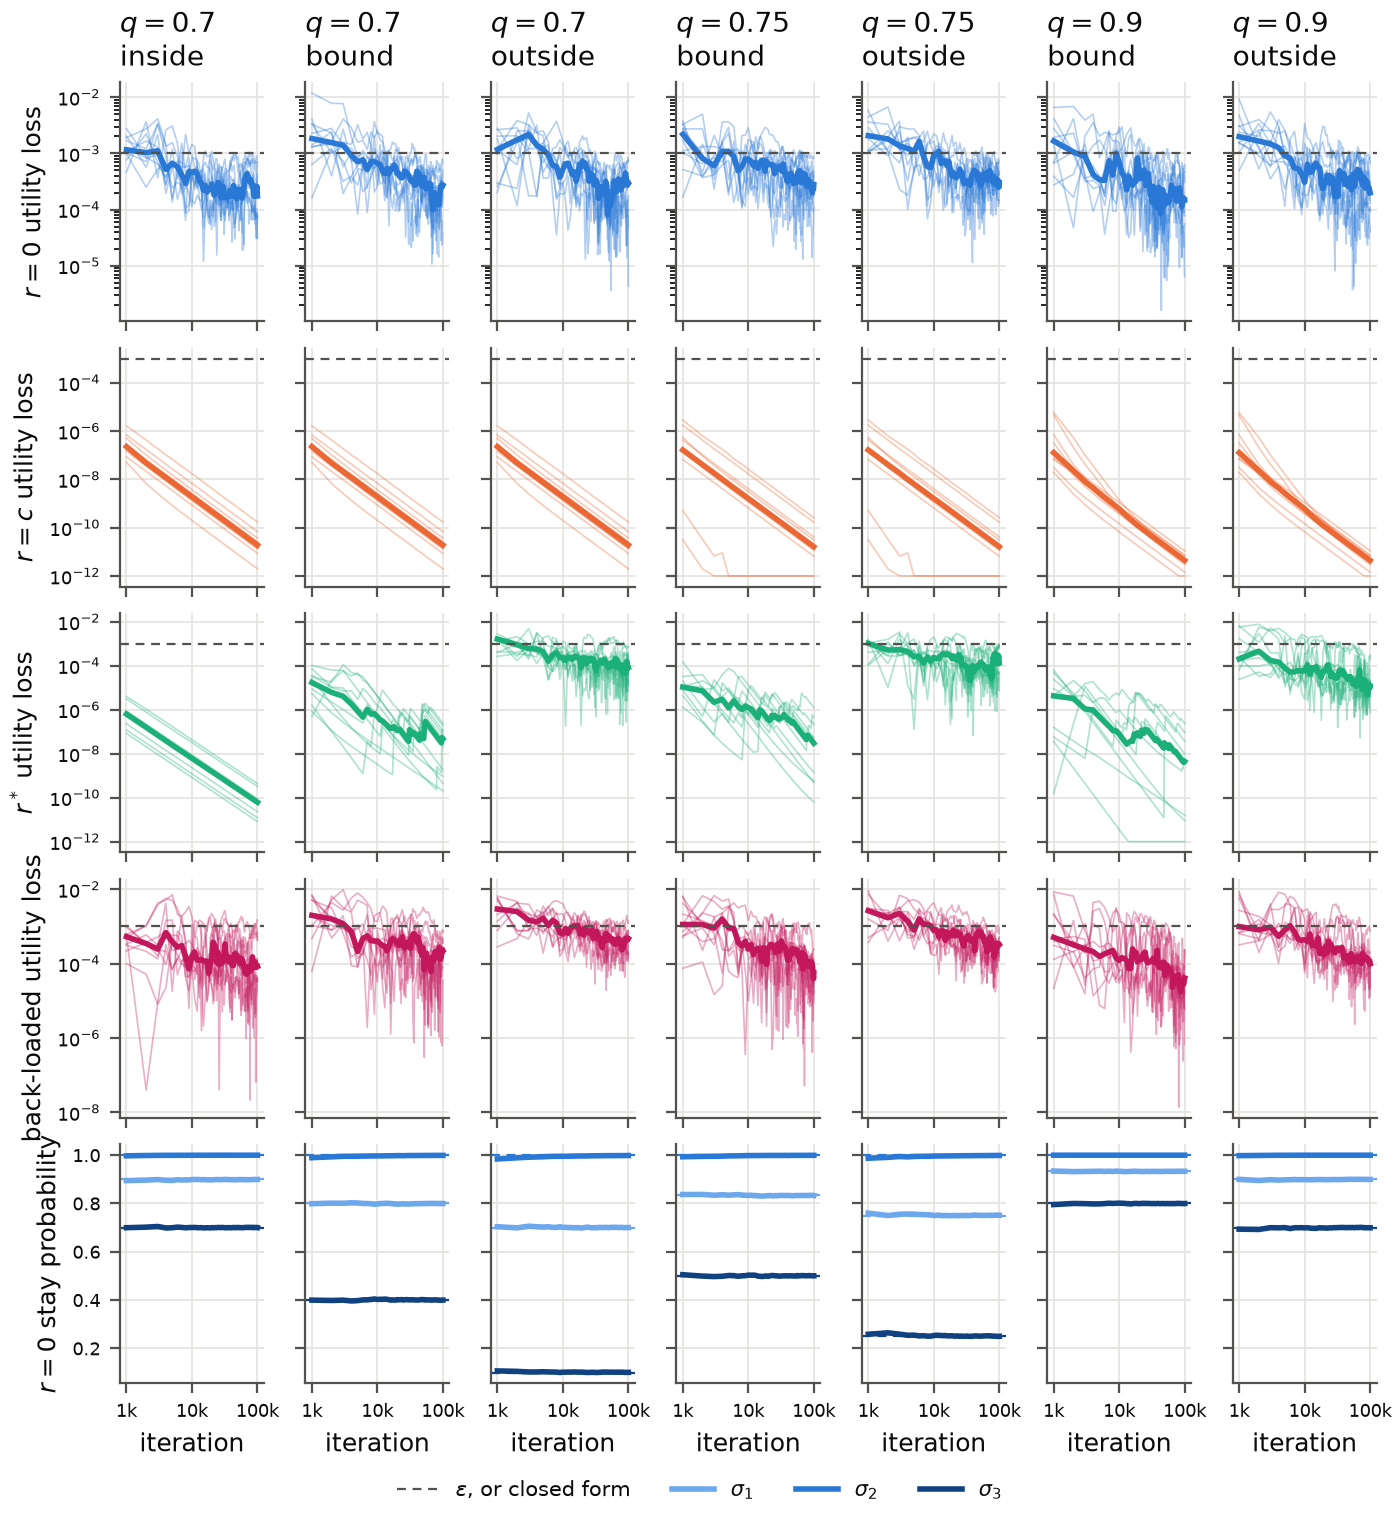

The file beside this chart, header and first rows:
reimbursement_policy, placement, q, seed, iteration, utility_loss, sigma1, sigma2, sigma3
zero, inside, 0.7, 0, 1000, 0.0004636, 0.9057, 0.9954, 0.6908
zero, inside, 0.7, 0, 2000, 0.00369, 0.9069, 0.9989, 0.7106
zero, inside, 0.7, 0, 3000, 0.0003685, 0.8991, 0.9975, 0.704
zero, inside, 0.7, 0, 4000, 0.002612, 0.8962, 0.9986, 0.7159
zero, inside, 0.7, 0, 5000, 0.003076, 0.8923, 0.9991, 0.7173
zero, inside, 0.7, 0, 6000, 0.001529, 0.8924, 0.9994, 0.7079
zero, inside, 0.7, 0, 7000, 0.0002715, 0.8942, 0.9995, 0.7004
zero, inside, 0.7, 0, 8000, 0.0002767, 0.8963, 0.9996, 0.6977
zero, inside, 0.7, 0, 9000, 0.0001906, 0.8963, 0.9997, 0.6993
zero, inside, 0.7, 0, 10000, 0.0001134, 0.8988, 0.9997, 0.6989
zero, inside, 0.7, 0, 11000, 0.0003672, 0.8999, 0.9994, 0.6936
zero, inside, 0.7, 0, 12000, 0.0002504, 0.8996, 0.9995, 0.6959
zero, inside, 0.7, 0, 13000, 0.000448, 0.9005, 0.9996, 0.6914
zero, inside, 0.7, 0, 14000, 0.0002647, 0.8995, 0.9996, 0.6956
zero, inside, 0.7, 0, 15000, 7.072367457713576e-05, 0.9004, 0.9997, 0.6986
zero, inside, 0.7, 0, 16000, 0.0004402, 0.9017, 0.9997, 0.6999
zero, inside, 0.7, 0, 17000, 8.591090635925247e-05, 0.8995, 0.9997, 0.6989
zero, inside, 0.7, 0, 18000, 5.712521819804572e-05, 0.8996, 0.9998, 0.6993
zero, inside, 0.7, 0, 19000, 9.845127612299142e-05, 0.8992, 0.9998, 0.6988
zero, inside, 0.7, 0, 20000, 0.0001461, 0.9, 0.9998, 0.6974
zero, inside, 0.7, 0, 21000, 9.509537786310923e-05, 0.9009, 0.9998, 0.6977
zero, inside, 0.7, 0, 22000, 0.0002474, 0.9011, 0.9999, 0.6996
zero, inside, 0.7, 0, 23000, 0.0005385, 0.9015, 0.9999, 0.7005
zero, inside, 0.7, 0, 24000, 0.0003098, 0.9005, 0.9999, 0.7011
zero, inside, 0.7, 0, 25000, 0.0004074, 0.9009, 0.9999, 0.7008
zero, inside, 0.7, 0, 26000, 0.0003385, 0.9005, 0.9999, 0.7013
zero, inside, 0.7, 0, 27000, 0.000314, 0.9001, 0.9999, 0.702
zero, inside, 0.7, 0, 28000, 0.0005552, 0.8997, 0.9999, 0.7033
zero, inside, 0.7, 0, 29000, 0.0002409, 0.8995, 0.9999, 0.7014
zero, inside, 0.7, 0, 30000, 0.0003128, 0.9007, 0.9999, 0.7007
zero, inside, 0.7, 0, 31000, 0.0001077, 0.9004, 0.9999, 0.7001
zero, inside, 0.7, 0, 32000, 6.378415971739274e-05, 0.9003, 0.9999, 0.6999
zero, inside, 0.7, 0, 33000, 0.0001055, 0.8995, 0.9999, 0.6984
zero, inside, 0.7, 0, 34000, 0.0001419, 0.8998, 0.9999, 0.6975
zero, inside, 0.7, 0, 35000, 0.0001275, 0.8997, 0.9999, 0.6979
zero, inside, 0.7, 0, 36000, 0.0002072, 0.8997, 0.9999, 0.6963
zero, inside, 0.7, 0, 37000, 0.0002584, 0.8988, 0.9999, 0.696
zero, inside, 0.7, 0, 38000, 0.0003032, 0.8987, 0.9999, 0.6952
zero, inside, 0.7, 0, 39000, 0.000248, 0.8992, 0.9999, 0.6959
zero, inside, 0.7, 0, 40000, 0.0001937, 0.899, 0.9999, 0.6971
zero, inside, 0.7, 0, 41000, 0.0001959, 0.8988, 0.9999, 0.6972
zero, inside, 0.7, 0, 42000, 0.0001681, 0.8992, 0.9999, 0.6974
zero, inside, 0.7, 0, 43000, 7.840008905445769e-05, 0.9001, 0.9999, 0.6985
zero, inside, 0.7, 0, 44000, 6.922351874366059e-05, 0.9002, 0.9999, 0.6986
zero, inside, 0.7, 0, 45000, 2.995346873424724e-05, 0.9, 0.9999, 0.6995
zero, inside, 0.7, 0, 46000, 8.316762349406818e-05, 0.9001, 0.9999, 0.6984
zero, inside, 0.7, 0, 47000, 8.199650533531502e-05, 0.9005, 0.9999, 0.6981
zero, inside, 0.7, 0, 48000, 8.428097011932741e-05, 0.9008, 0.9999, 0.6979
zero, inside, 0.7, 0, 49000, 0.0001912, 0.9016, 0.9999, 0.6981
zero, inside, 0.7, 0, 50000, 0.0001602, 0.9019, 0.9999, 0.6975
zero, inside, 0.7, 0, 51000, 0.0001109, 0.9019, 0.9999, 0.697
zero, inside, 0.7, 0, 52000, 0.0002763, 0.9022, 0.9999, 0.6975
zero, inside, 0.7, 0, 53000, 0.000206, 0.9021, 0.9999, 0.6973
zero, inside, 0.7, 0, 54000, 0.0001115, 0.9017, 0.9999, 0.6974
zero, inside, 0.7, 0, 55000, 0.0001663, 0.9017, 0.9999, 0.6978
zero, inside, 0.7, 0, 56000, 9.93546349995504e-05, 0.9015, 0.9999, 0.6978
zero, inside, 0.7, 0, 57000, 6.43437902894114e-05, 0.9011, 1, 0.698
zero, inside, 0.7, 0, 58000, 0.0002048, 0.9013, 1, 0.6988
zero, inside, 0.7, 0, 59000, 0.000341, 0.9014, 1, 0.6994
zero, inside, 0.7, 0, 60000, 0.0002792, 0.9016, 1, 0.6985
... 27,940 more rows
